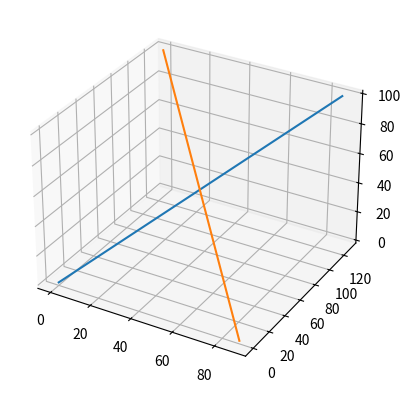

Recreate this plot in Python. (Note: this script raises an exception after producing the figure.)

import matplotlib.pyplot as plt
import numpy as np

# define min and max of graph (pixels)
x_min = 0
x_max = 88     

y_min = 0
y_max = 128

z_min = 0
z_max = 100

# coords of min/max of line 1
x1 = (x_min, y_min, z_min)
x2 = (x_max, y_max, z_max)

# coords of min/max of line 2
y1 = (x_min, y_max, z_max)
y2 = (x_max, y_min, z_min)

# (the lines will go from x1 to x2 and y1 to y2)
#--------------------------------

# line 1 coordinates seperated to x,y,z
x1_data_points = x_min, x_max
y1_data_points = y_min, y_max
z1_data_points = z_min, z_max

# line 2 coordinates seperated to x,y,z
x2_data_points = x_min, x_max
y2_data_points = y_max, y_min
z2_data_points = z_max, z_min



fig = plt.figure()
ax = plt.axes(projection='3d')
# line plotted between min and max of both lines
ax.plot(x1_data_points, y1_data_points, z1_data_points)
ax.plot(x2_data_points, y2_data_points, z2_data_points)
plt.show()

flattened_data = np.zeros(x_max, y_max)
